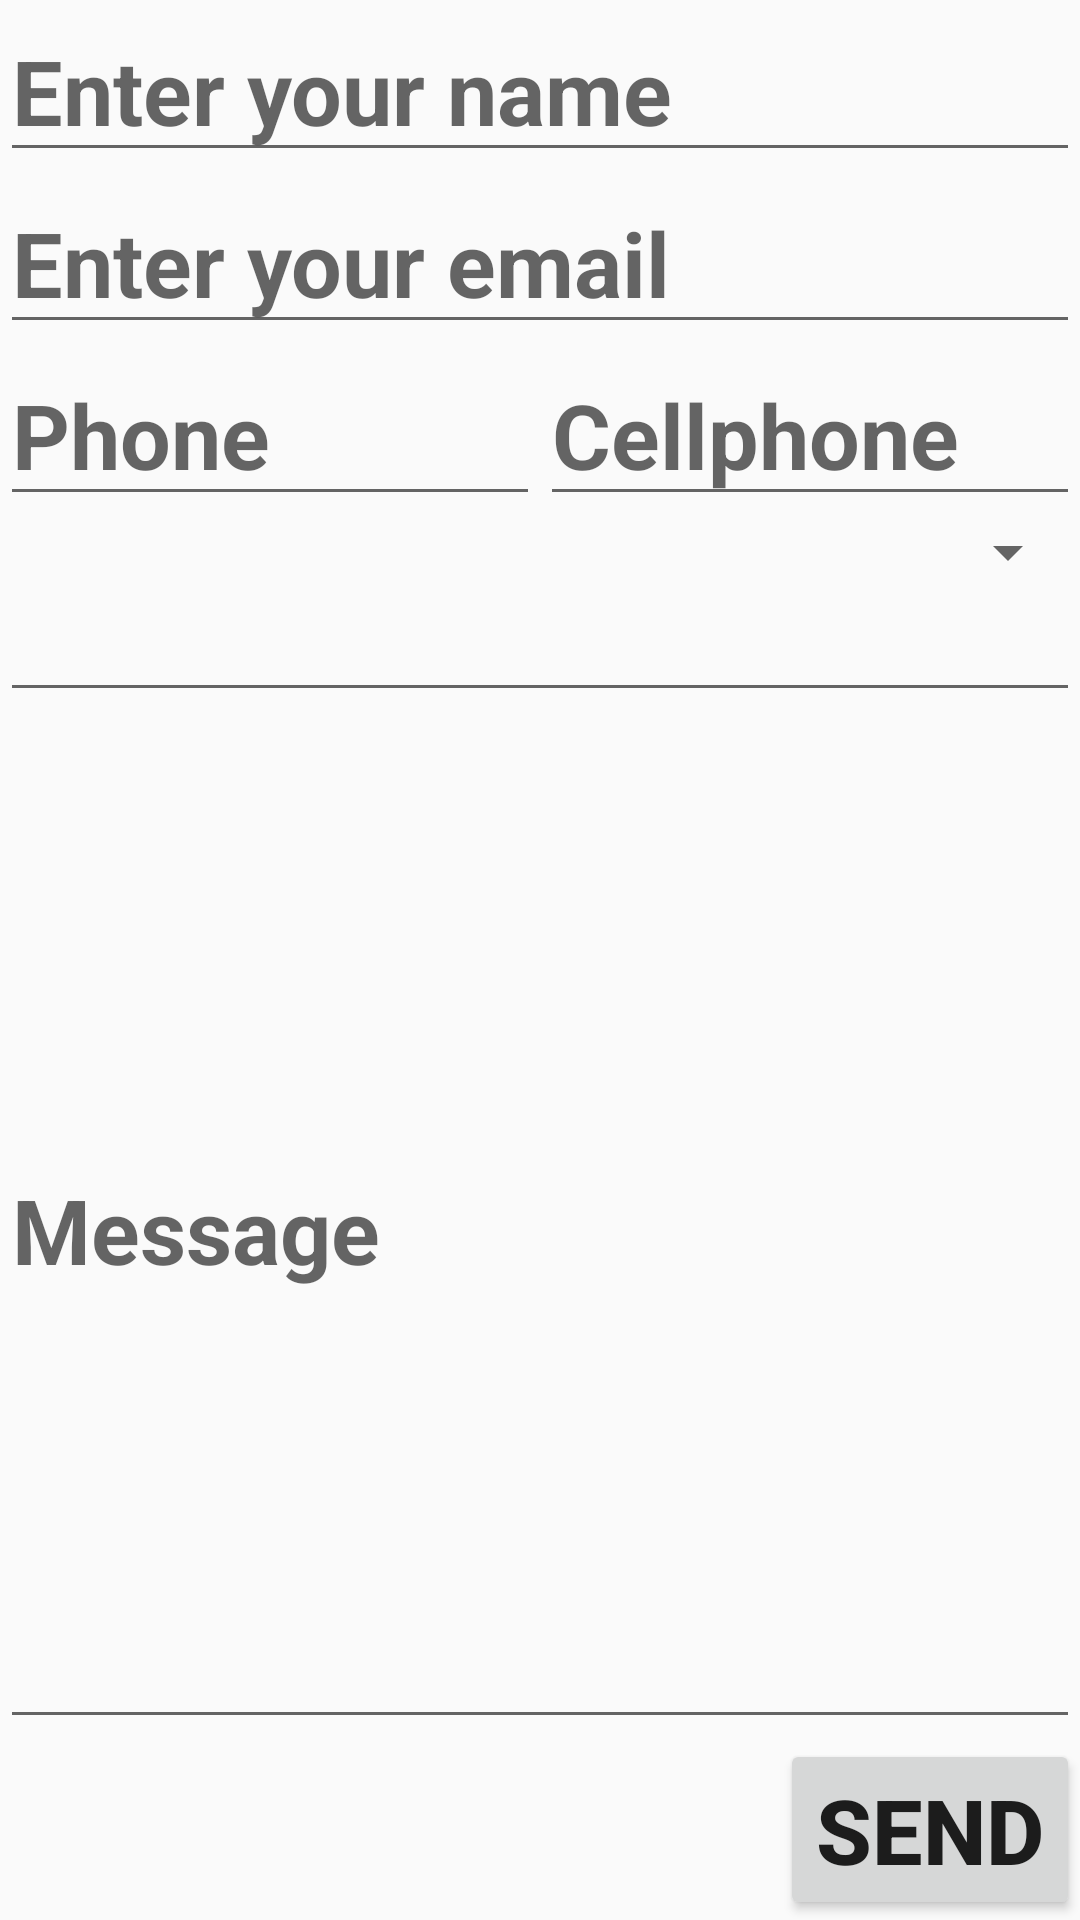

Layout XML and referenced resources for this Android screen:
<!-- AndroidManifest.xml: application theme AppTheme -->
<!-- res/layout/activity_main.xml -->
<?xml version="1.0" encoding="utf-8"?>
<LinearLayout xmlns:android="http://schemas.android.com/apk/res/android"
    xmlns:app="http://schemas.android.com/apk/res-auto"
    xmlns:tools="http://schemas.android.com/tools"
    android:layout_width="match_parent"
    android:layout_height="match_parent"
    android:orientation="vertical"
    tools:context=".MainActivity">

    <EditText
        android:id="@+id/main_nameEditText"
        android:layout_width="match_parent"
        android:layout_height="wrap_content"
        android:hint="Enter your name"
        android:inputType="text"
        android:textSize="30sp"
        android:textStyle="bold" />

    <EditText
        android:id="@+id/main_emailEditText"
        android:layout_width="match_parent"
        android:layout_height="wrap_content"
        android:hint="Enter your email"
        android:inputType="textEmailAddress"
        android:textSize="30sp"
        android:textStyle="bold" />

    <LinearLayout
        android:layout_width="match_parent"
        android:layout_height="wrap_content"
        android:orientation="horizontal">

        <EditText
            android:id="@+id/main_phoneEditText"
            android:layout_width="0dp"
            android:layout_height="wrap_content"
            android:layout_weight="1"
            android:hint="Phone"
            android:inputType="number"
            android:textSize="30sp"
            android:textStyle="bold" />

        <EditText
            android:id="@+id/main_cellEditText"
            android:layout_width="0dp"
            android:layout_height="wrap_content"
            android:layout_weight="1"
            android:hint="Cellphone"
            android:inputType="number"
            android:textSize="30sp"
            android:textStyle="bold" />
    </LinearLayout>

    
    <Spinner
        android:layout_width="match_parent"
        android:layout_height="wrap_content"
        android:id="@+id/spinner">
    </Spinner>

    <AutoCompleteTextView
        android:layout_width="match_parent"
        android:layout_height="wrap_content"
        android:completionThreshold="1"
        android:id="@+id/autoComp" />

    <EditText
        android:id="@+id/main_messsageEditText"
        android:layout_width="match_parent"
        android:layout_height="0dp"
        android:layout_weight="1"
        android:hint="Message"
        android:inputType="textShortMessage"
        android:textAlignment="viewStart"
        android:textSize="30sp"
        android:textStyle="bold" />

    <Button
        android:id="@+id/main_sendButton"
        android:layout_width="wrap_content"
        android:layout_height="wrap_content"
        android:layout_gravity="end"
        android:onClick="btnPressed"
        android:text="Send"
        android:textSize="30sp"
        android:textStyle="bold" />

</LinearLayout>
<!-- resources referenced by this layout -->
<resources>
  <style name="AppTheme" parent="Theme.AppCompat.Light">
          
          <item name="colorPrimary">@color/colorPrimary</item>
          <item name="colorPrimaryDark">@color/colorPrimaryDark</item>
          <item name="colorAccent">@color/colorAccent</item>
          <item name="android:color">#ffaa66cc</item>
      </style>
  <!-- not gathered from this repository: default colours our renderer supplied (Android Studio template values) -->
  <color name="colorPrimary">#FF6200EE</color>
  <color name="colorPrimaryDark">#FF3700B3</color>
  <color name="colorAccent">#FF03DAC5</color>
</resources>
